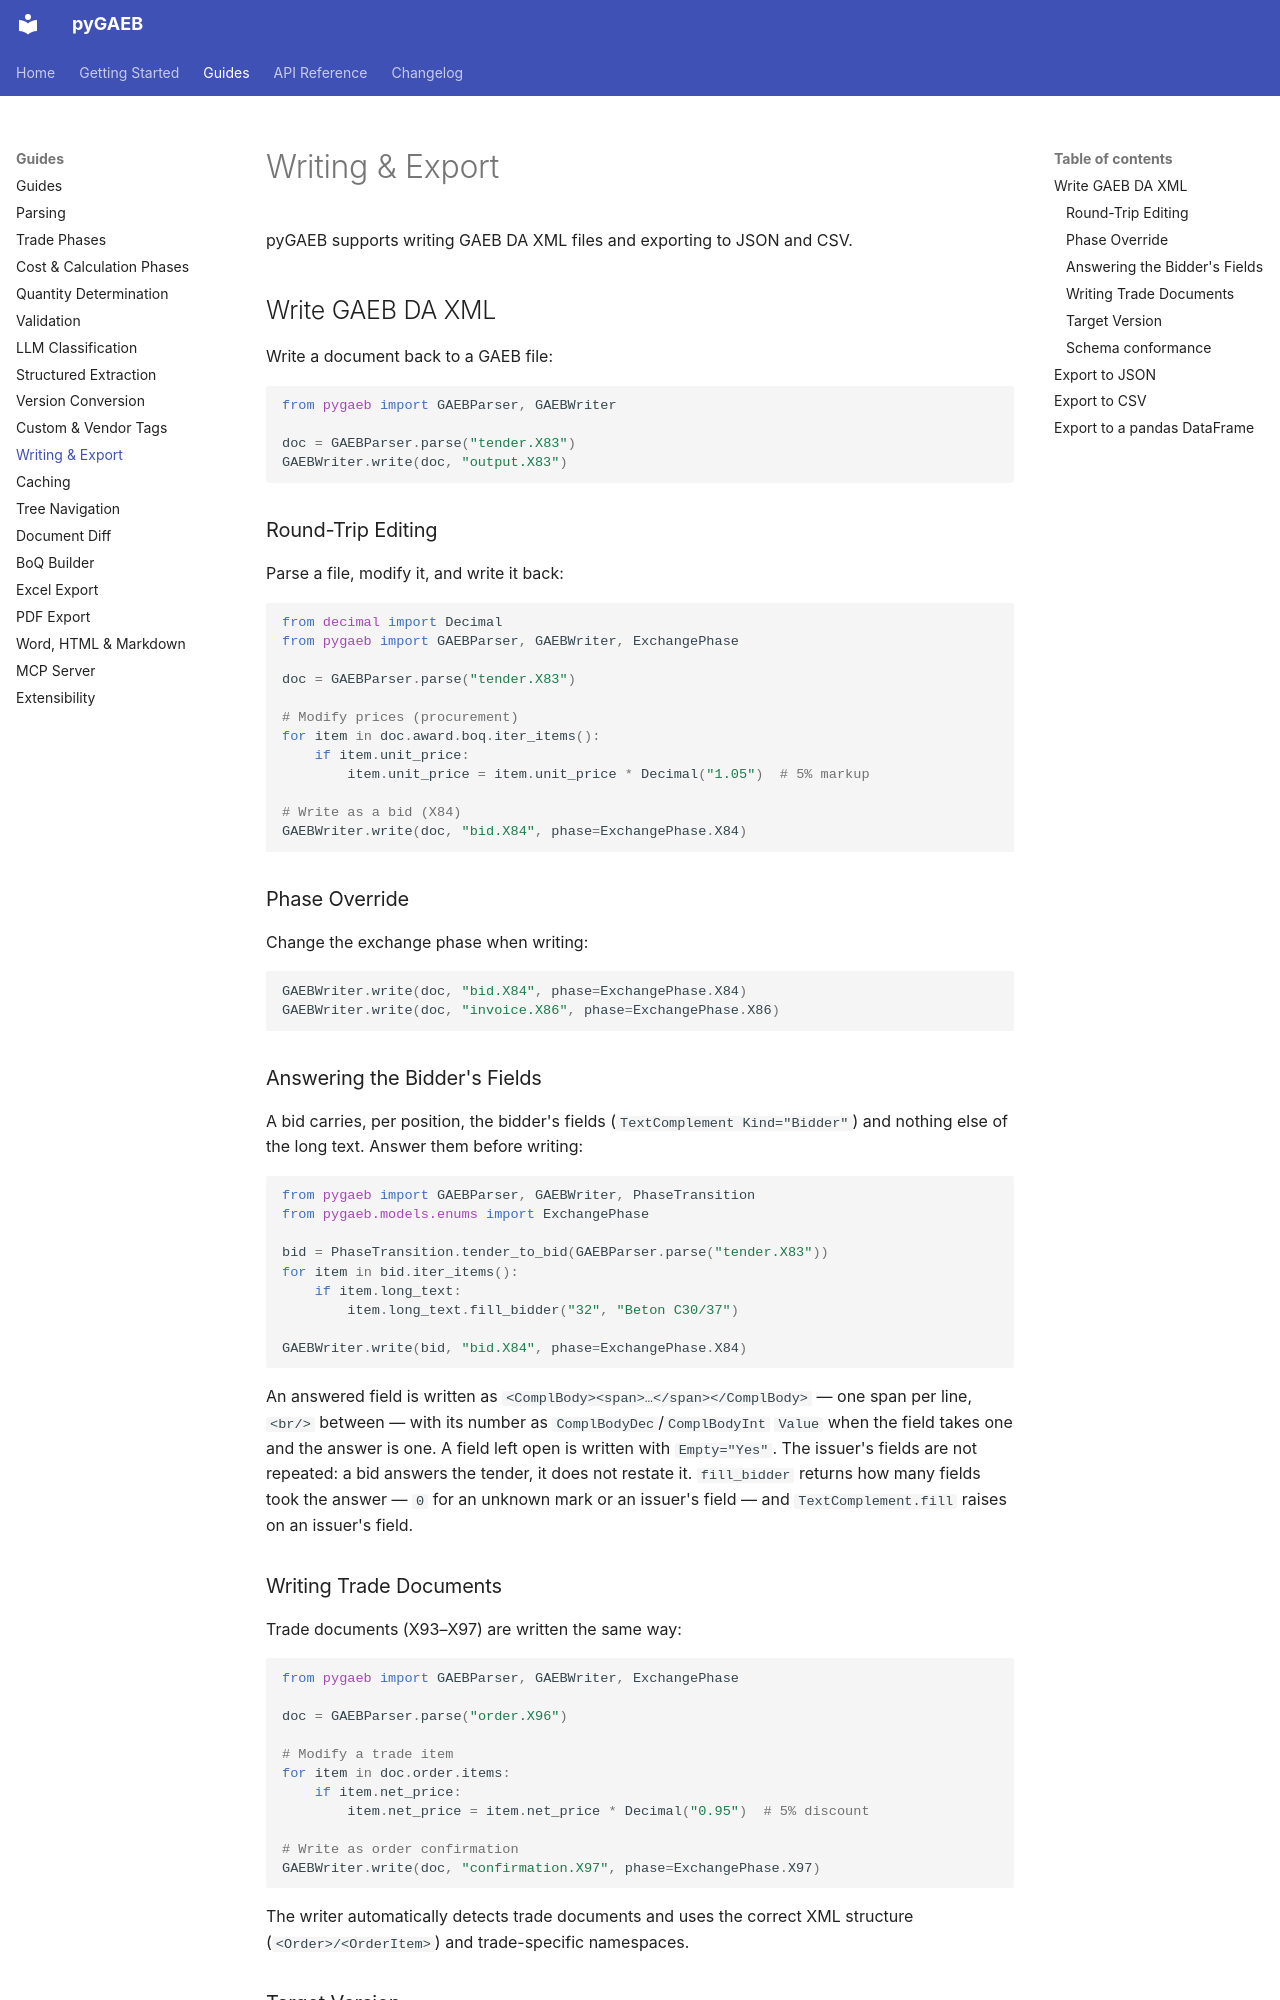

repository: frameIQ/pygaeb · page: guides/writing/index.html · generator: mkdocs

# Writing & Export

pyGAEB supports writing GAEB DA XML files and exporting to JSON and CSV.

## Write GAEB DA XML

Write a document back to a GAEB file:

```python
from pygaeb import GAEBParser, GAEBWriter

doc = GAEBParser.parse("tender.X83")
GAEBWriter.write(doc, "output.X83")
```

### Round-Trip Editing

Parse a file, modify it, and write it back:

```python
from decimal import Decimal
from pygaeb import GAEBParser, GAEBWriter, ExchangePhase

doc = GAEBParser.parse("tender.X83")

# Modify prices (procurement)
for item in doc.award.boq.iter_items():
    if item.unit_price:
        item.unit_price = item.unit_price * Decimal("1.05")  # 5% markup

# Write as a bid (X84)
GAEBWriter.write(doc, "bid.X84", phase=ExchangePhase.X84)
```

### Phase Override

Change the exchange phase when writing:

```python
GAEBWriter.write(doc, "bid.X84", phase=ExchangePhase.X84)
GAEBWriter.write(doc, "invoice.X86", phase=ExchangePhase.X86)
```

### Answering the Bidder's Fields

A bid carries, per position, the bidder's fields (`TextComplement Kind="Bidder"`)
and nothing else of the long text. Answer them before writing:

```python
from pygaeb import GAEBParser, GAEBWriter, PhaseTransition
from pygaeb.models.enums import ExchangePhase

bid = PhaseTransition.tender_to_bid(GAEBParser.parse("tender.X83"))
for item in bid.iter_items():
    if item.long_text:
        item.long_text.fill_bidder("32", "Beton C30/37")

GAEBWriter.write(bid, "bid.X84", phase=ExchangePhase.X84)
```

An answered field is written as `<ComplBody><span>…</span></ComplBody>` — one
span per line, `<br/>` between — with its number as `ComplBodyDec`/`ComplBodyInt`
`Value` when the field takes one and the answer is one. A field left open is
written with `Empty="Yes"`. The issuer's fields are not repeated: a bid answers
the tender, it does not restate it. `fill_bidder` returns how many fields took the
answer — `0` for an unknown mark or an issuer's field — and `TextComplement.fill`
raises on an issuer's field.

### Writing Trade Documents

Trade documents (X93–X97) are written the same way:

```python
from pygaeb import GAEBParser, GAEBWriter, ExchangePhase

doc = GAEBParser.parse("order.X96")

# Modify a trade item
for item in doc.order.items:
    if item.net_price:
        item.net_price = item.net_price * Decimal("0.95")  # 5% discount

# Write as order confirmation
GAEBWriter.write(doc, "confirmation.X97", phase=ExchangePhase.X97)
```

The writer automatically detects trade documents and uses the correct XML structure (`<Order>/<OrderItem>`) and trade-specific namespaces.

### Target Version

By default, documents are written as DA XML 3.3. The writer outputs:

**Procurement documents:**

- Phase-specific GAEB DA XML 3.3 namespace (`DA83/3.3`, `DA84/3.3`, …)
- All BoQ structure (lots, categories, items) with the `xs:ID` attributes the schema requires
- Item attributes (quantities, prices, units, text) in schema order
- GAEBInfo metadata (`ProgSystem` names pyGAEB; see below)
